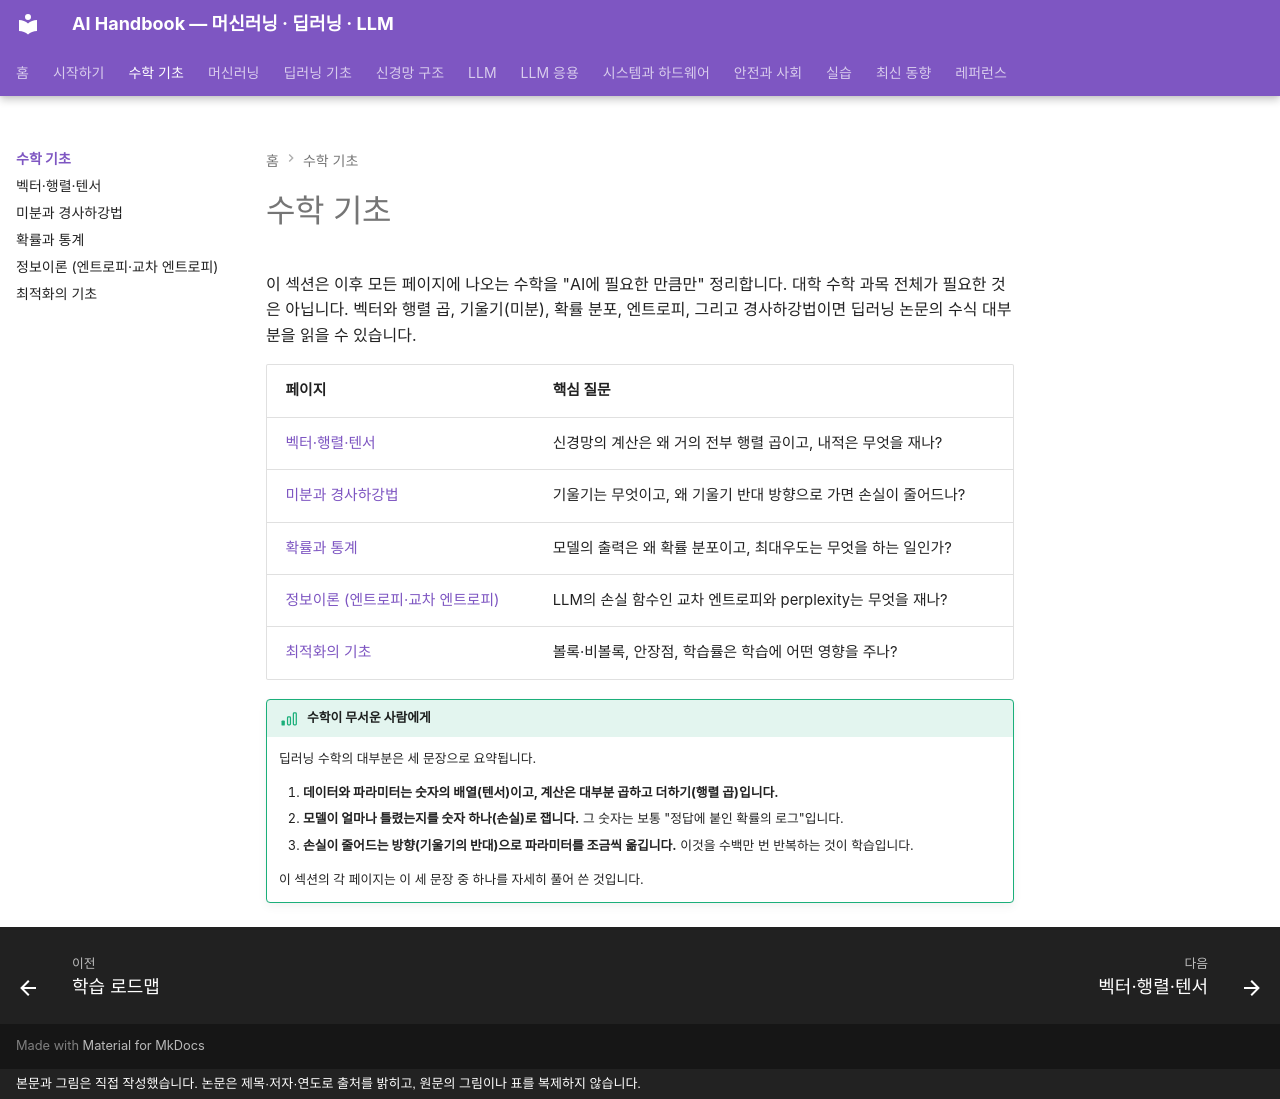

repository: goodhosup/ai · page: math/index.html · generator: mkdocs · copyright: 본문과 그림은 직접 작성했습니다. 논문은 제목·저자·연도로 출처를 밝히고, 원문의 그림이나 표를 복제하지 않습니다.

# 수학 기초

이 섹션은 이후 모든 페이지에 나오는 수학을 "AI에 필요한 만큼만" 정리합니다. 대학 수학 과목 전체가 필요한 것은 아닙니다. 벡터와 행렬 곱, 기울기(미분), 확률 분포, 엔트로피, 그리고 경사하강법이면 딥러닝 논문의 수식 대부분을 읽을 수 있습니다.

| 페이지 | 핵심 질문 |
|---|---|
| [벡터·행렬·텐서](linear-algebra.md) | 신경망의 계산은 왜 거의 전부 행렬 곱이고, 내적은 무엇을 재나? |
| [미분과 경사하강법](calculus.md) | 기울기는 무엇이고, 왜 기울기 반대 방향으로 가면 손실이 줄어드나? |
| [확률과 통계](probability.md) | 모델의 출력은 왜 확률 분포이고, 최대우도는 무엇을 하는 일인가? |
| [정보이론 (엔트로피·교차 엔트로피)](information.md) | LLM의 손실 함수인 교차 엔트로피와 perplexity는 무엇을 재나? |
| [최적화의 기초](optimization.md) | 볼록·비볼록, 안장점, 학습률은 학습에 어떤 영향을 주나? |

!!! basic "수학이 무서운 사람에게"
    딥러닝 수학의 대부분은 세 문장으로 요약됩니다.

    1. **데이터와 파라미터는 숫자의 배열(텐서)이고, 계산은 대부분 곱하고 더하기(행렬 곱)입니다.**
    2. **모델이 얼마나 틀렸는지를 숫자 하나(손실)로 잽니다.** 그 숫자는 보통 "정답에 붙인 확률의 로그"입니다.
    3. **손실이 줄어드는 방향(기울기의 반대)으로 파라미터를 조금씩 옮깁니다.** 이것을 수백만 번 반복하는 것이 학습입니다.

    이 섹션의 각 페이지는 이 세 문장 중 하나를 자세히 풀어 쓴 것입니다.
